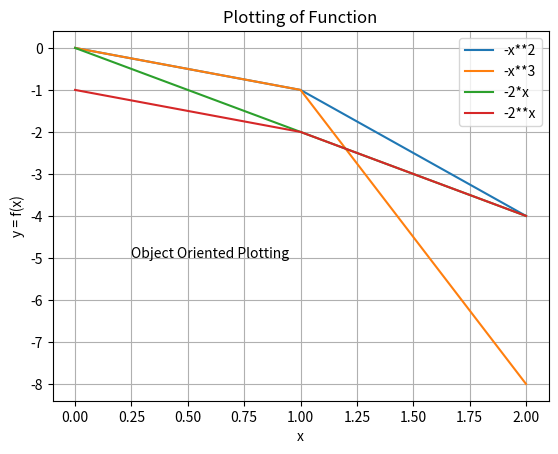

Write the Python code that produced this figure.
import matplotlib.pyplot as plt  
import numpy as np 

fig=plt.figure()   
ax=fig.add_subplot()   
x=np.arange(3)   
ax.plot(x, -x**2, label='-x**2')
ax.plot(x, -x**3, label='-x**3')
ax.plot(x, -2*x, label='-2*x')
ax.plot(x, -2**x, label='-2**x')
ax.set_xlabel('x')
ax.set_ylabel('y = f(x)')
ax.set_title('Plotting of Function')
ax.legend()
ax.grid(True)
ax.text(0.25, -5, "Object Oriented Plotting")
plt.show()